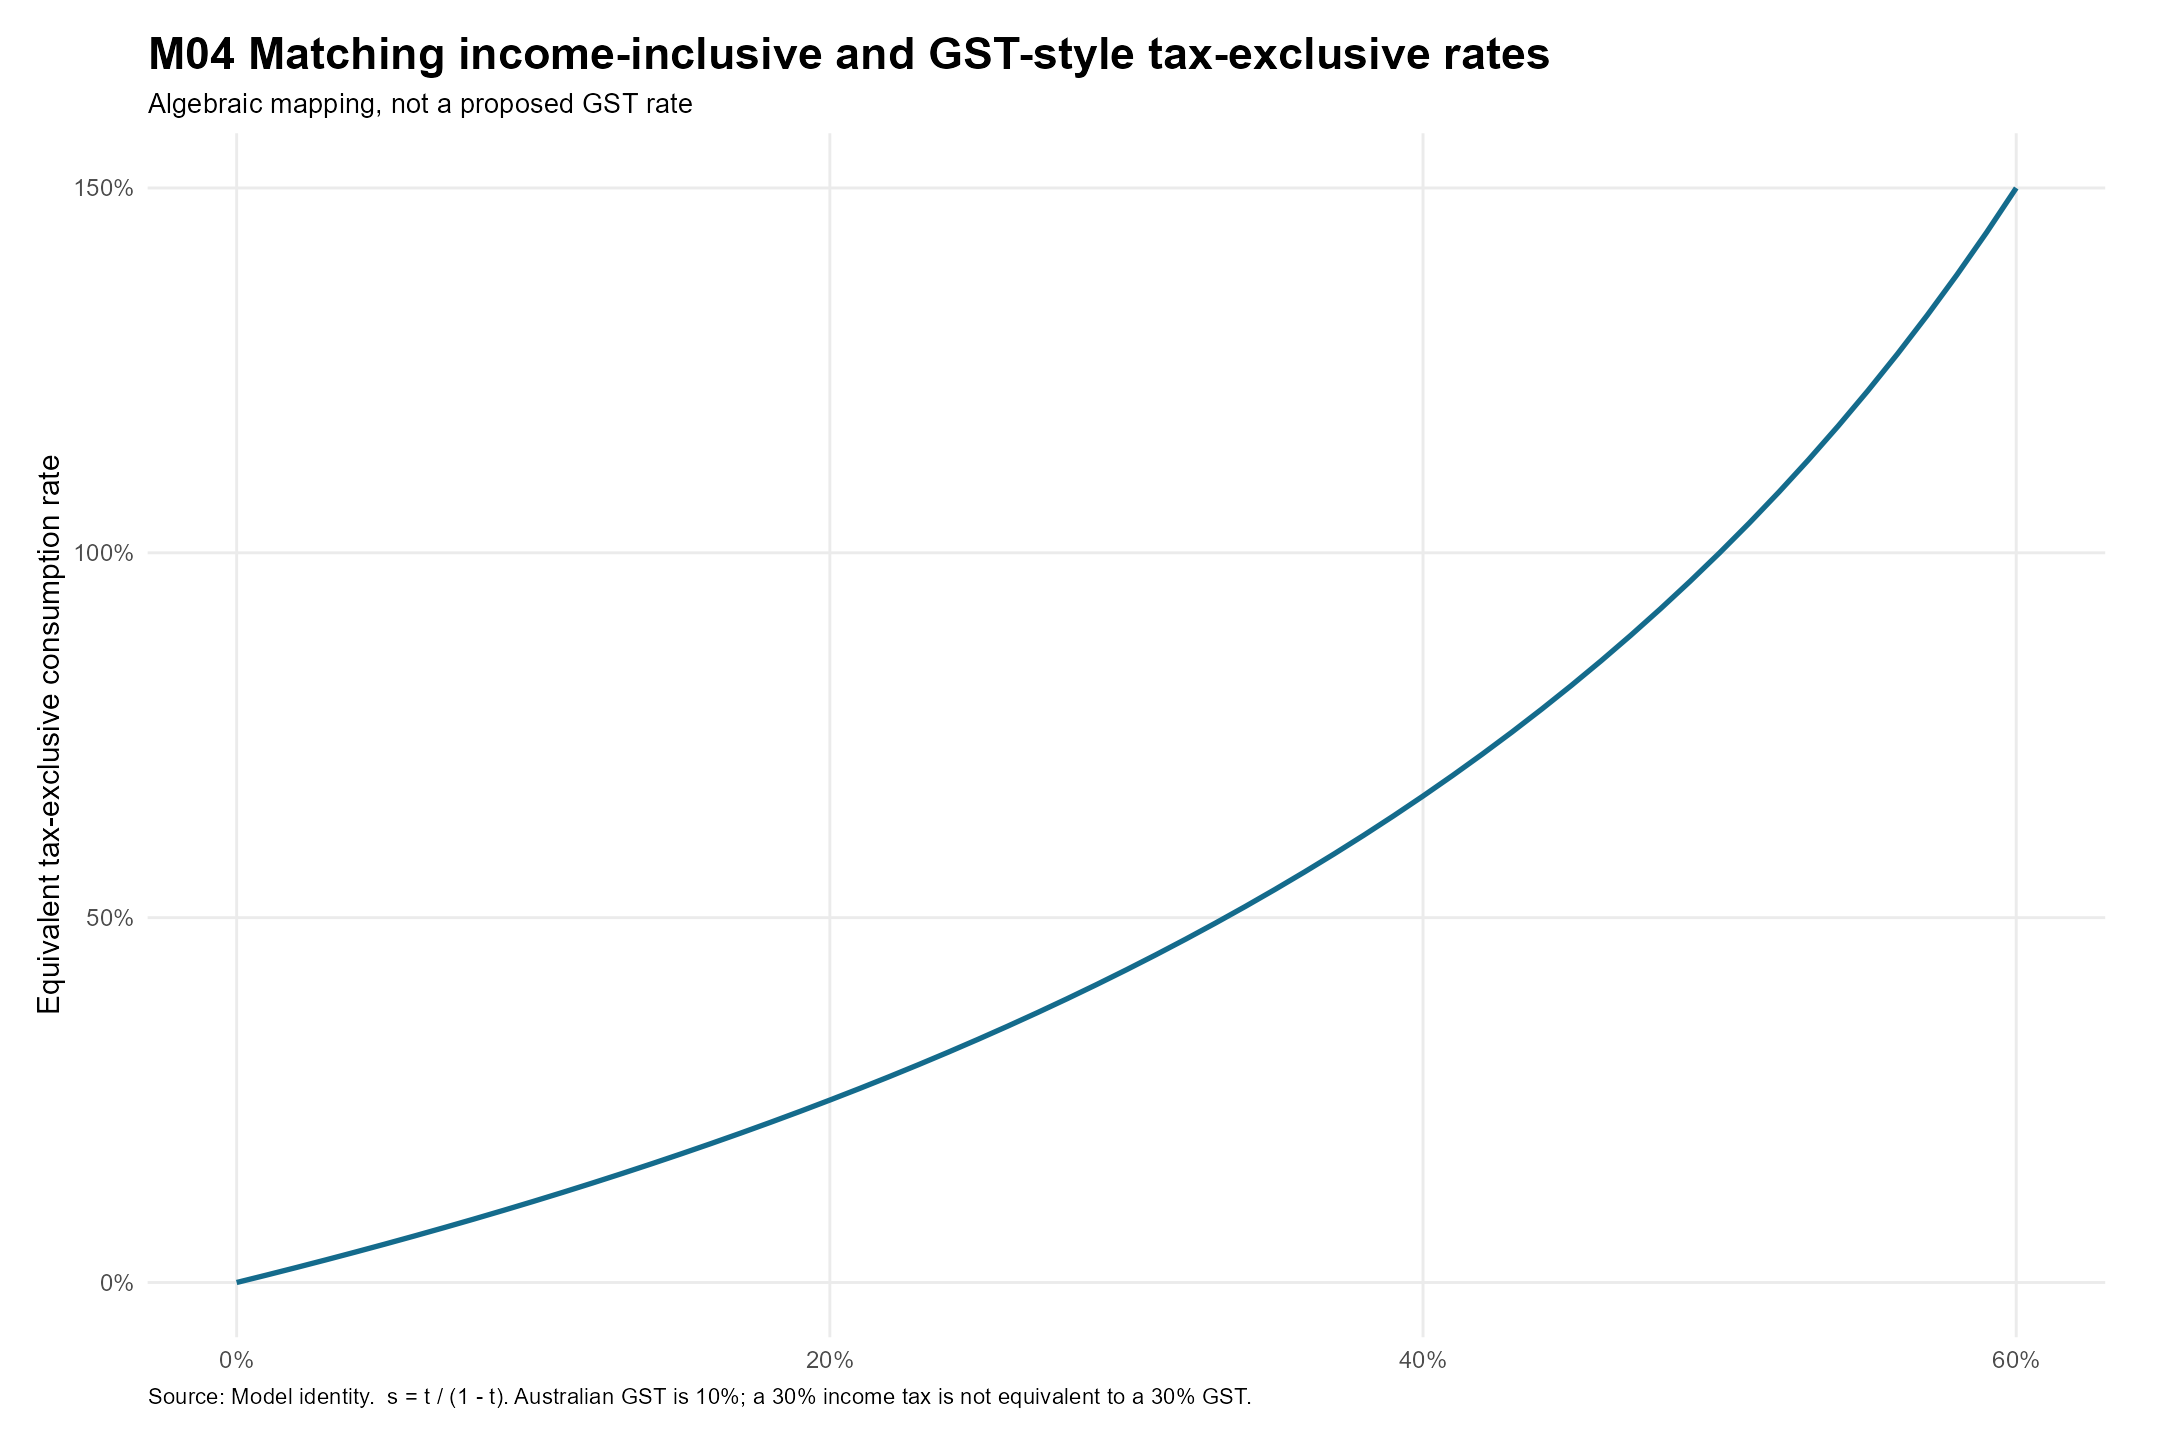

Data behind this chart, as committed beside it:
income_tax_rate, equivalent_gst_rate
0, 0
0.01, 0.0101
0.02, 0.02041
0.03, 0.03093
0.04, 0.04167
0.05, 0.05263
0.06, 0.06383
0.07, 0.07527
0.08, 0.08696
0.09, 0.0989
0.1, 0.1111
0.11, 0.1236
0.12, 0.1364
0.13, 0.1494
0.14, 0.1628
0.15, 0.1765
0.16, 0.1905
0.17, 0.2048
0.18, 0.2195
0.19, 0.2346
0.2, 0.25
0.21, 0.2658
0.22, 0.2821
0.23, 0.2987
0.24, 0.3158
0.25, 0.3333
0.26, 0.3514
0.27, 0.3699
0.28, 0.3889
0.29, 0.4085
0.3, 0.4286
0.31, 0.4493
0.32, 0.4706
0.33, 0.4925
0.34, 0.5152
0.35, 0.5385
0.36, 0.5625
0.37, 0.5873
0.38, 0.6129
0.39, 0.6393
0.4, 0.6667
0.41, 0.6949
0.42, 0.7241
0.43, 0.7544
0.44, 0.7857
0.45, 0.8182
0.46, 0.8519
0.47, 0.8868
0.48, 0.9231
0.49, 0.9608
0.5, 1
0.51, 1.041
0.52, 1.083
0.53, 1.128
0.54, 1.174
0.55, 1.222
0.56, 1.273
0.57, 1.326
0.58, 1.381
0.59, 1.439
... 1 more rows
